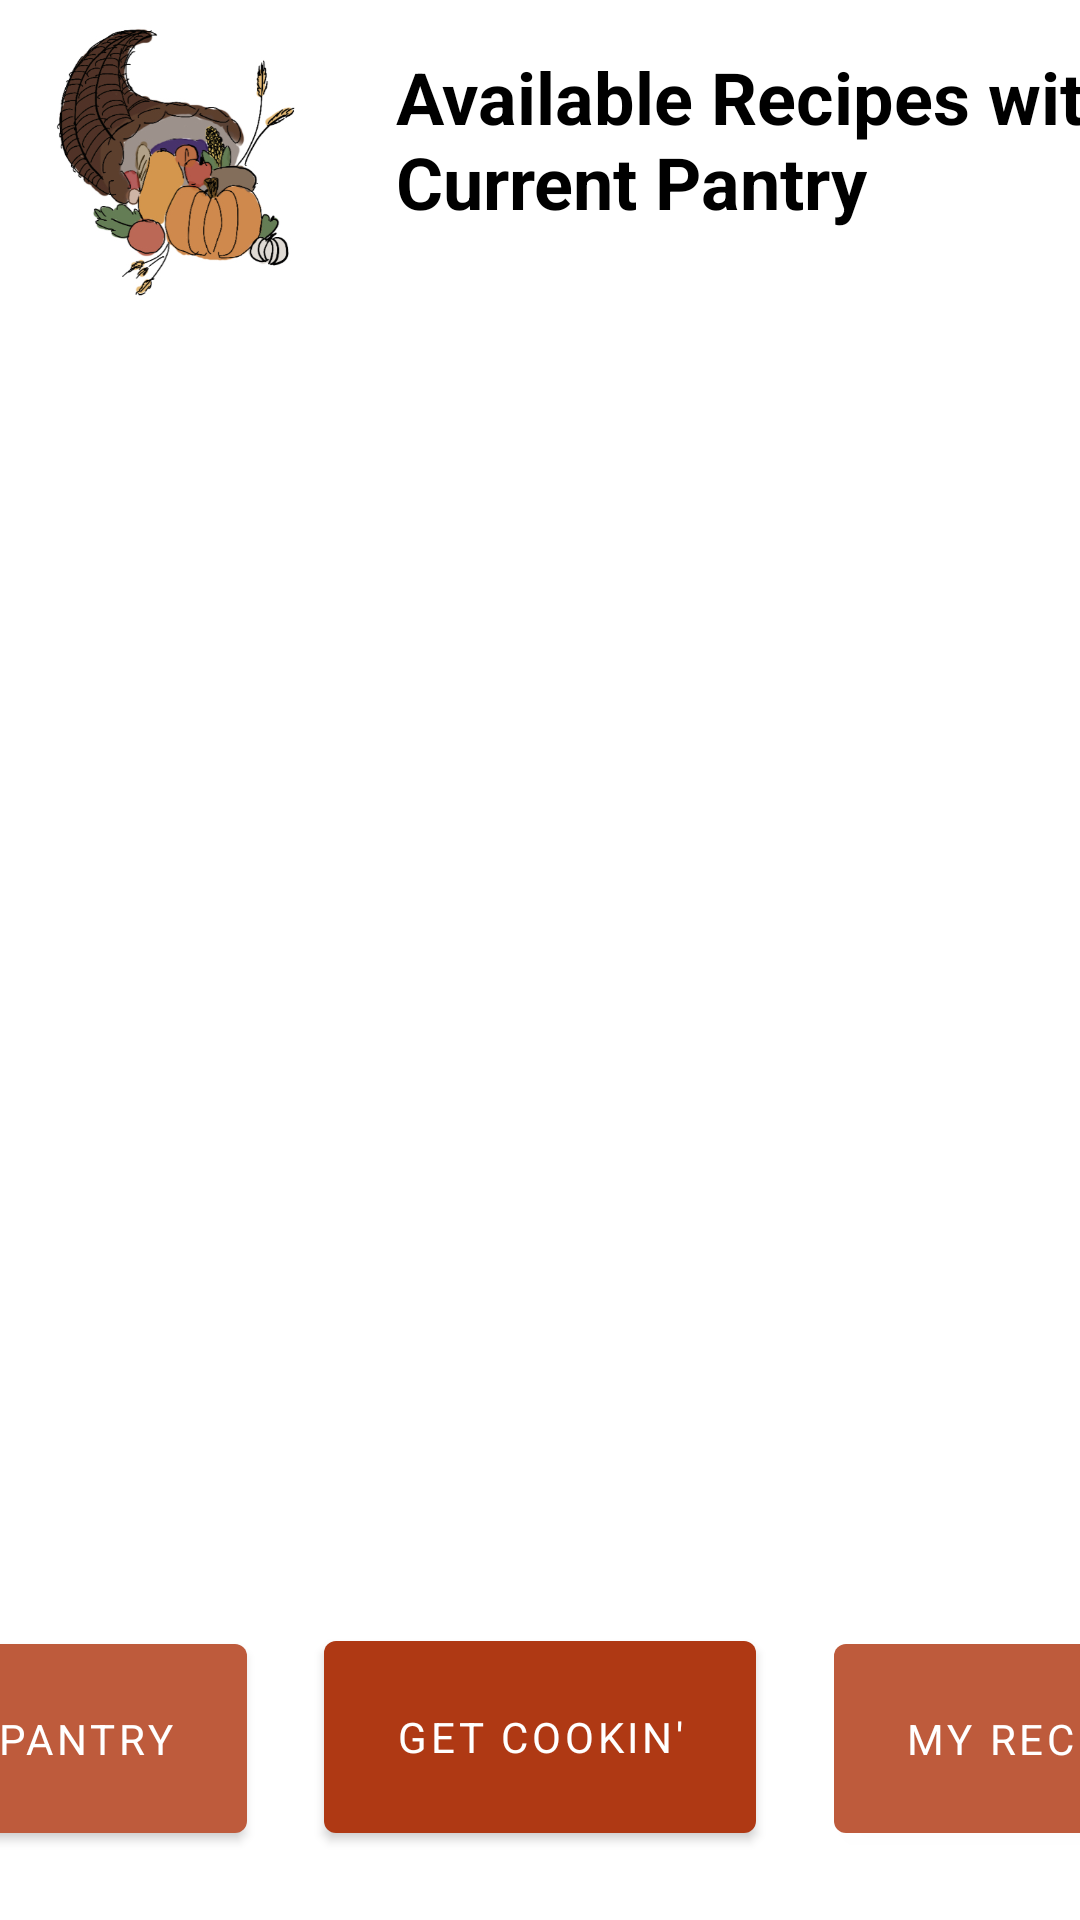

The Android layout XML behind this screen, and the referenced resources:
<!-- AndroidManifest.xml: application theme Theme.MyPantryApp -->
<!-- res/layout/fragment_first.xml -->
<?xml version="1.0" encoding="utf-8"?>
<androidx.constraintlayout.widget.ConstraintLayout xmlns:android="http://schemas.android.com/apk/res/android"
    xmlns:app="http://schemas.android.com/apk/res-auto"
    xmlns:tools="http://schemas.android.com/tools"
    android:layout_width="match_parent"
    android:layout_height="match_parent"
    tools:context="GetCookin">

    <TextView
        android:id="@+id/textview_first"
        android:layout_width="266dp"
        android:layout_height="98dp"
        android:layout_marginStart="132dp"
        android:layout_marginTop="16dp"
        android:fontFamily="sans-serif"
        android:text="@string/available_recipes"
        android:textAlignment="textStart"
        android:textColor="#000000"
        android:textSize="24sp"
        android:textStyle="bold"
        app:layout_constraintStart_toStartOf="parent"
        app:layout_constraintTop_toTopOf="parent" />

    <Button
        android:id="@+id/center_button"
        android:layout_width="144dp"
        android:layout_height="76dp"
        android:layout_marginStart="133dp"
        android:layout_marginTop="541dp"
        android:layout_marginEnd="133dp"
        android:fontFamily="sans-serif"
        android:text="@string/recipe_book"
        app:backgroundTint="@color/orange_700"
        app:layout_constraintEnd_toEndOf="parent"
        app:layout_constraintStart_toStartOf="parent"
        app:layout_constraintTop_toTopOf="parent"
        tools:ignore="TextContrastCheck" />

    <Button
        android:id="@+id/left_button"
        android:layout_width="135dp"
        android:layout_height="75dp"
        android:layout_marginTop="542dp"
        android:layout_marginEnd="278dp"
        android:fontFamily="sans-serif"
        android:text="@string/my_pantry"
        app:layout_constraintEnd_toEndOf="parent"
        app:layout_constraintTop_toTopOf="parent"
        tools:ignore="TextContrastCheck" />

    <Button
        android:id="@+id/right_button"
        android:layout_width="138dp"
        android:layout_height="75dp"
        android:layout_marginStart="278dp"
        android:layout_marginTop="542dp"
        android:fontFamily="sans-serif"
        android:text="@string/my_recipes"
        app:layout_constraintStart_toStartOf="parent"
        app:layout_constraintTop_toTopOf="parent"
        tools:ignore="TextContrastCheck" />

    <LinearLayout
        android:id="@+id/availableL"
        android:layout_width="354dp"
        android:layout_height="378dp"
        android:layout_marginStart="28dp"
        android:layout_marginTop="105dp"
        android:orientation="vertical"
        app:layout_constraintStart_toStartOf="parent"
        app:layout_constraintTop_toTopOf="parent">

    </LinearLayout>

    <ImageView
        android:id="@+id/imageView3"
        android:layout_width="119dp"
        android:layout_height="106dp"
        android:contentDescription="cornucopia"
        android:src="@drawable/cornucopia"
        tools:layout_editor_absoluteX="-1dp"
        tools:layout_editor_absoluteY="-1dp" />

</androidx.constraintlayout.widget.ConstraintLayout>
<!-- resources referenced by this layout -->
<resources>
  <color name="orange_700">#AF3914</color>
  <!-- drawable cornucopia: jpg bitmap (drawable, 131032 bytes) -->
  <string name="available_recipes">Available Recipes with Current Pantry</string>
  <string name="my_pantry">My Pantry</string>
  <string name="my_recipes">My Recipes</string>
  <string name="recipe_book">GET COOKIN\'</string>
  <style name="Theme.MyPantryApp" parent="Theme.MaterialComponents.DayNight.DarkActionBar">
          
          <item name="colorPrimary">@color/orange_500</item>
          <item name="colorPrimaryVariant">@color/orange_500</item>
          <item name="colorOnPrimary">@color/white</item>
          
          <item name="colorSecondary">@color/teal_200</item>
          <item name="colorSecondaryVariant">@color/teal_700</item>
          <item name="colorOnSecondary">@color/black</item>
          
          <item name="android:statusBarColor" tools:targetApi="l">?attr/colorPrimaryVariant</item>
          
      </style>
  <color name="orange_500">#BE5B3C</color>
  <color name="white">#FFFFFFFF</color>
  <color name="teal_200">#FF9800</color>
  <color name="teal_700">#FFC107</color>
  <color name="black">#FF000000</color>
</resources>
